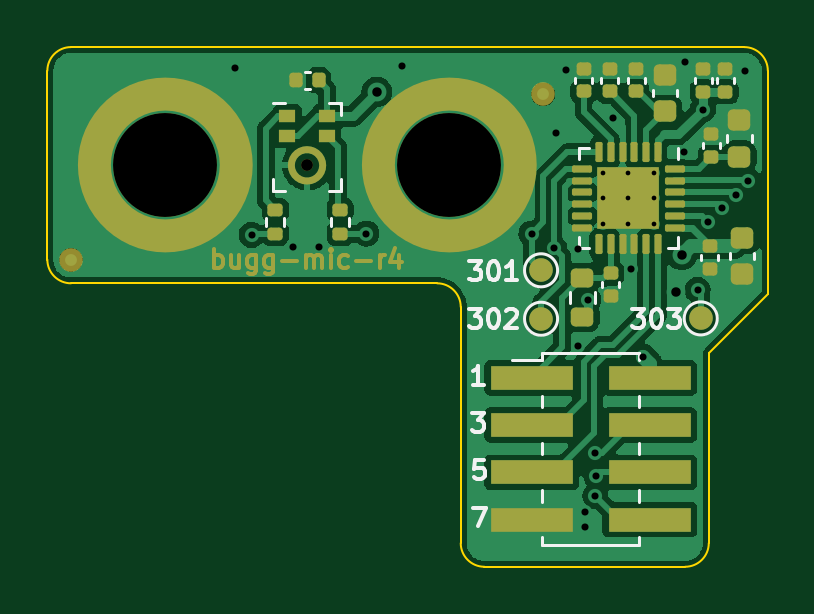
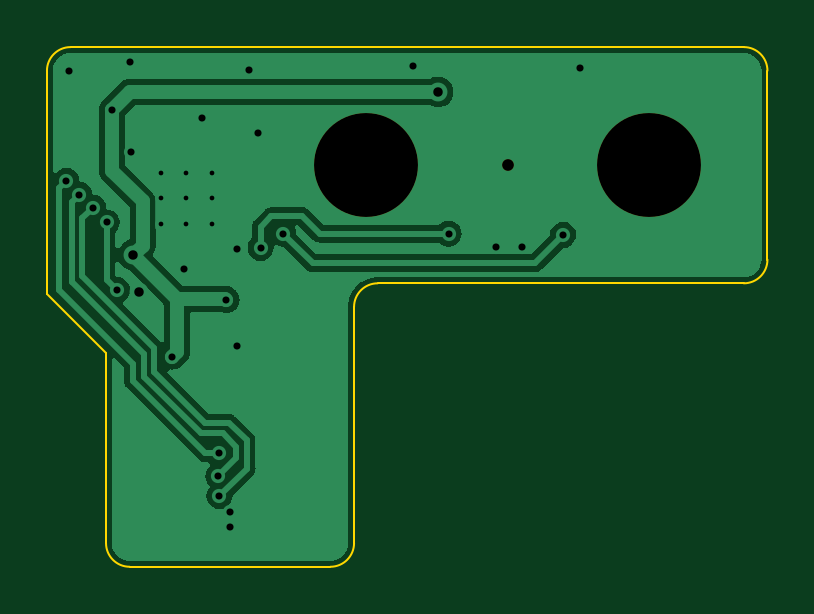
Circuit board: 15 layer files. Board 30.5 x 22.0 mm.
- bottom_copper: bugg-mic-r4-B_Cu.gbr (33422 bytes)
- bottom_mask: bugg-mic-r4-B_Mask.gbr (662 bytes)
- paste: bugg-mic-r4-B_Paste.gbr (508 bytes)
- bottom_silk: bugg-mic-r4-B_Silkscreen.gbr (509 bytes)
- outline: bugg-mic-r4-Edge_Cuts.gbr (1338 bytes)
- top_copper: bugg-mic-r4-F_Cu.gbr (76607 bytes)
- top_mask: bugg-mic-r4-F_Mask.gbr (11858 bytes)
- paste: bugg-mic-r4-F_Paste.gbr (10273 bytes)
- top_silk: bugg-mic-r4-F_Silkscreen.gbr (10872 bytes)
- inner_copper: bugg-mic-r4-In1_Cu-ground.gbr (22435 bytes)
- inner_copper: bugg-mic-r4-In2_Cu-routing.gbr (22435 bytes)
- inner_copper: bugg-mic-r4-In3_Cu-routing.gbr (22435 bytes)
- inner_copper: bugg-mic-r4-In4_Cu-power.gbr (22435 bytes)
- drill: bugg-mic-r4-NPTH.drl (486 bytes)
- drill: bugg-mic-r4-PTH.drl (1019 bytes)

=== bottom_copper: bugg-mic-r4-B_Cu.gbr (33422 bytes, source omitted) ===
=== bottom_mask: bugg-mic-r4-B_Mask.gbr ===
%TF.GenerationSoftware,KiCad,Pcbnew,6.99.0-1.20221101gitf80c150.fc36*%
%TF.CreationDate,2022-11-28T17:43:38+00:00*%
%TF.ProjectId,bugg-mic-r4,62756767-2d6d-4696-932d-72342e6b6963,rev?*%
%TF.SameCoordinates,Original*%
%TF.FileFunction,Soldermask,Bot*%
%TF.FilePolarity,Negative*%
%FSLAX46Y46*%
G04 Gerber Fmt 4.6, Leading zero omitted, Abs format (unit mm)*
G04 Created by KiCad (PCBNEW 6.99.0-1.20221101gitf80c150.fc36) date 2022-11-28 17:43:38*
%MOMM*%
%LPD*%
G01*
G04 APERTURE LIST*
%ADD10C,4.400000*%
%ADD11C,0.500000*%
G04 APERTURE END LIST*
D10*
%TO.C,SP302*%
X6000000Y0D03*
%TD*%
%TO.C,SP301*%
X-6000000Y0D03*
%TD*%
D11*
%TO.C,MIC301*%
X0Y0D03*
%TD*%
M02*

=== paste: bugg-mic-r4-B_Paste.gbr ===
%TF.GenerationSoftware,KiCad,Pcbnew,6.99.0-1.20221101gitf80c150.fc36*%
%TF.CreationDate,2022-11-28T17:43:38+00:00*%
%TF.ProjectId,bugg-mic-r4,62756767-2d6d-4696-932d-72342e6b6963,rev?*%
%TF.SameCoordinates,Original*%
%TF.FileFunction,Paste,Bot*%
%TF.FilePolarity,Positive*%
%FSLAX46Y46*%
G04 Gerber Fmt 4.6, Leading zero omitted, Abs format (unit mm)*
G04 Created by KiCad (PCBNEW 6.99.0-1.20221101gitf80c150.fc36) date 2022-11-28 17:43:38*
%MOMM*%
%LPD*%
G01*
G04 APERTURE LIST*
G04 APERTURE END LIST*
M02*

=== bottom_silk: bugg-mic-r4-B_Silkscreen.gbr ===
%TF.GenerationSoftware,KiCad,Pcbnew,6.99.0-1.20221101gitf80c150.fc36*%
%TF.CreationDate,2022-11-28T17:43:38+00:00*%
%TF.ProjectId,bugg-mic-r4,62756767-2d6d-4696-932d-72342e6b6963,rev?*%
%TF.SameCoordinates,Original*%
%TF.FileFunction,Legend,Bot*%
%TF.FilePolarity,Positive*%
%FSLAX46Y46*%
G04 Gerber Fmt 4.6, Leading zero omitted, Abs format (unit mm)*
G04 Created by KiCad (PCBNEW 6.99.0-1.20221101gitf80c150.fc36) date 2022-11-28 17:43:38*
%MOMM*%
%LPD*%
G01*
G04 APERTURE LIST*
G04 APERTURE END LIST*
M02*

=== outline: bugg-mic-r4-Edge_Cuts.gbr ===
%TF.GenerationSoftware,KiCad,Pcbnew,6.99.0-1.20221101gitf80c150.fc36*%
%TF.CreationDate,2022-11-28T17:43:38+00:00*%
%TF.ProjectId,bugg-mic-r4,62756767-2d6d-4696-932d-72342e6b6963,rev?*%
%TF.SameCoordinates,Original*%
%TF.FileFunction,Profile,NP*%
%FSLAX46Y46*%
G04 Gerber Fmt 4.6, Leading zero omitted, Abs format (unit mm)*
G04 Created by KiCad (PCBNEW 6.99.0-1.20221101gitf80c150.fc36) date 2022-11-28 17:43:38*
%MOMM*%
%LPD*%
G01*
G04 APERTURE LIST*
%TA.AperFunction,Profile*%
%ADD10C,0.100000*%
%TD*%
G04 APERTURE END LIST*
D10*
X-10000003Y4999997D02*
G75*
G03*
X-11000000Y4000000I-1J-999996D01*
G01*
X5500000Y-5000000D02*
X-10000000Y-5000000D01*
X6500000Y-16000003D02*
G75*
G03*
X7500000Y-17000000I1000000J3D01*
G01*
X16000003Y-17000000D02*
G75*
G03*
X17000000Y-16000000I-3J1000000D01*
G01*
X19500000Y-5450000D02*
X17000000Y-7950000D01*
X-10000000Y5000000D02*
X18500000Y5000000D01*
X17000000Y-7950000D02*
X17000000Y-16000000D01*
X6500000Y-5999997D02*
G75*
G03*
X5500000Y-5000000I-1000000J-3D01*
G01*
X6500000Y-16000000D02*
X6500000Y-6000000D01*
X16000000Y-17000000D02*
X7500000Y-17000000D01*
X19500000Y4000003D02*
G75*
G03*
X18500000Y5000000I-1000000J-3D01*
G01*
X-10999997Y-4000003D02*
G75*
G03*
X-10000000Y-5000000I999996J-1D01*
G01*
X19500000Y4000000D02*
X19500000Y-5450000D01*
X-11000000Y-4000000D02*
X-11000000Y4000000D01*
M02*

=== top_copper: bugg-mic-r4-F_Cu.gbr (76607 bytes, source omitted) ===
=== top_mask: bugg-mic-r4-F_Mask.gbr (11858 bytes, source omitted) ===
=== paste: bugg-mic-r4-F_Paste.gbr (10273 bytes, source withheld) ===
=== top_silk: bugg-mic-r4-F_Silkscreen.gbr (10872 bytes, source omitted) ===
=== inner_copper: bugg-mic-r4-In1_Cu-ground.gbr (22435 bytes, source omitted) ===
=== inner_copper: bugg-mic-r4-In2_Cu-routing.gbr (22435 bytes, source omitted) ===
=== inner_copper: bugg-mic-r4-In3_Cu-routing.gbr (22435 bytes, source omitted) ===
=== inner_copper: bugg-mic-r4-In4_Cu-power.gbr (22435 bytes, source omitted) ===
=== drill: bugg-mic-r4-NPTH.drl ===
M48
; DRILL file {KiCad 6.99.0-1.20221101gitf80c150.fc36} date Mon 28 Nov 2022 17:43:41 GMT
; FORMAT={-:-/ absolute / metric / decimal}
; #@! TF.CreationDate,2022-11-28T17:43:41+00:00
; #@! TF.GenerationSoftware,Kicad,Pcbnew,6.99.0-1.20221101gitf80c150.fc36
; #@! TF.FileFunction,NonPlated,1,6,NPTH
FMAT,2
METRIC
; #@! TA.AperFunction,NonPlated,NPTH,ComponentDrill
T1C0.500
; #@! TA.AperFunction,NonPlated,NPTH,ComponentDrill
T2C4.400
%
G90
G05
T1
X0.0Y0.0
T2
X-6.0Y0.0
X6.0Y0.0
T0
M30

=== drill: bugg-mic-r4-PTH.drl ===
M48
; DRILL file {KiCad 6.99.0-1.20221101gitf80c150.fc36} date Mon 28 Nov 2022 17:43:41 GMT
; FORMAT={-:-/ absolute / metric / decimal}
; #@! TF.CreationDate,2022-11-28T17:43:41+00:00
; #@! TF.GenerationSoftware,Kicad,Pcbnew,6.99.0-1.20221101gitf80c150.fc36
; #@! TF.FileFunction,Plated,1,6,PTH
FMAT,2
METRIC
; #@! TA.AperFunction,Plated,PTH,ComponentDrill
T1C0.200
; #@! TA.AperFunction,Plated,PTH,ViaDrill
T2C0.300
; #@! TA.AperFunction,Plated,PTH,ViaDrill
T3C0.400
%
G90
G05
T1
X12.525Y-0.325
X12.525Y-1.4
X12.525Y-2.475
X13.6Y-0.325
X13.6Y-1.4
X13.6Y-2.475
X14.675Y-0.325
X14.675Y-1.4
X14.675Y-2.475
T2
X-3.05Y4.1
X-2.35Y-2.95
X-0.6Y-3.45
X0.5Y-3.45
X2.5Y-2.9
X4.0Y4.2
X9.5Y-2.9
X10.45Y-3.5
X10.55Y1.35
X10.95Y4.05
X11.45Y-3.55
X11.456Y-7.674
X11.75Y-14.7
X11.75Y-15.3
X11.9Y-5.7
X12.2Y-12.2
X12.2Y-14.0
X12.242Y-13.158
X12.95Y2.0
X13.7Y-4.4
X14.2Y-8.1
X15.95Y0.55
X16.0Y4.35
X16.533Y-5.283
X16.75Y2.35
X16.975Y-2.425
X17.55Y-1.8
X18.134Y-1.253
X18.55Y4.0
X18.675Y-0.664
T3
X2.95Y3.1
X15.6Y-5.35
X15.85Y-3.8
T0
M30

